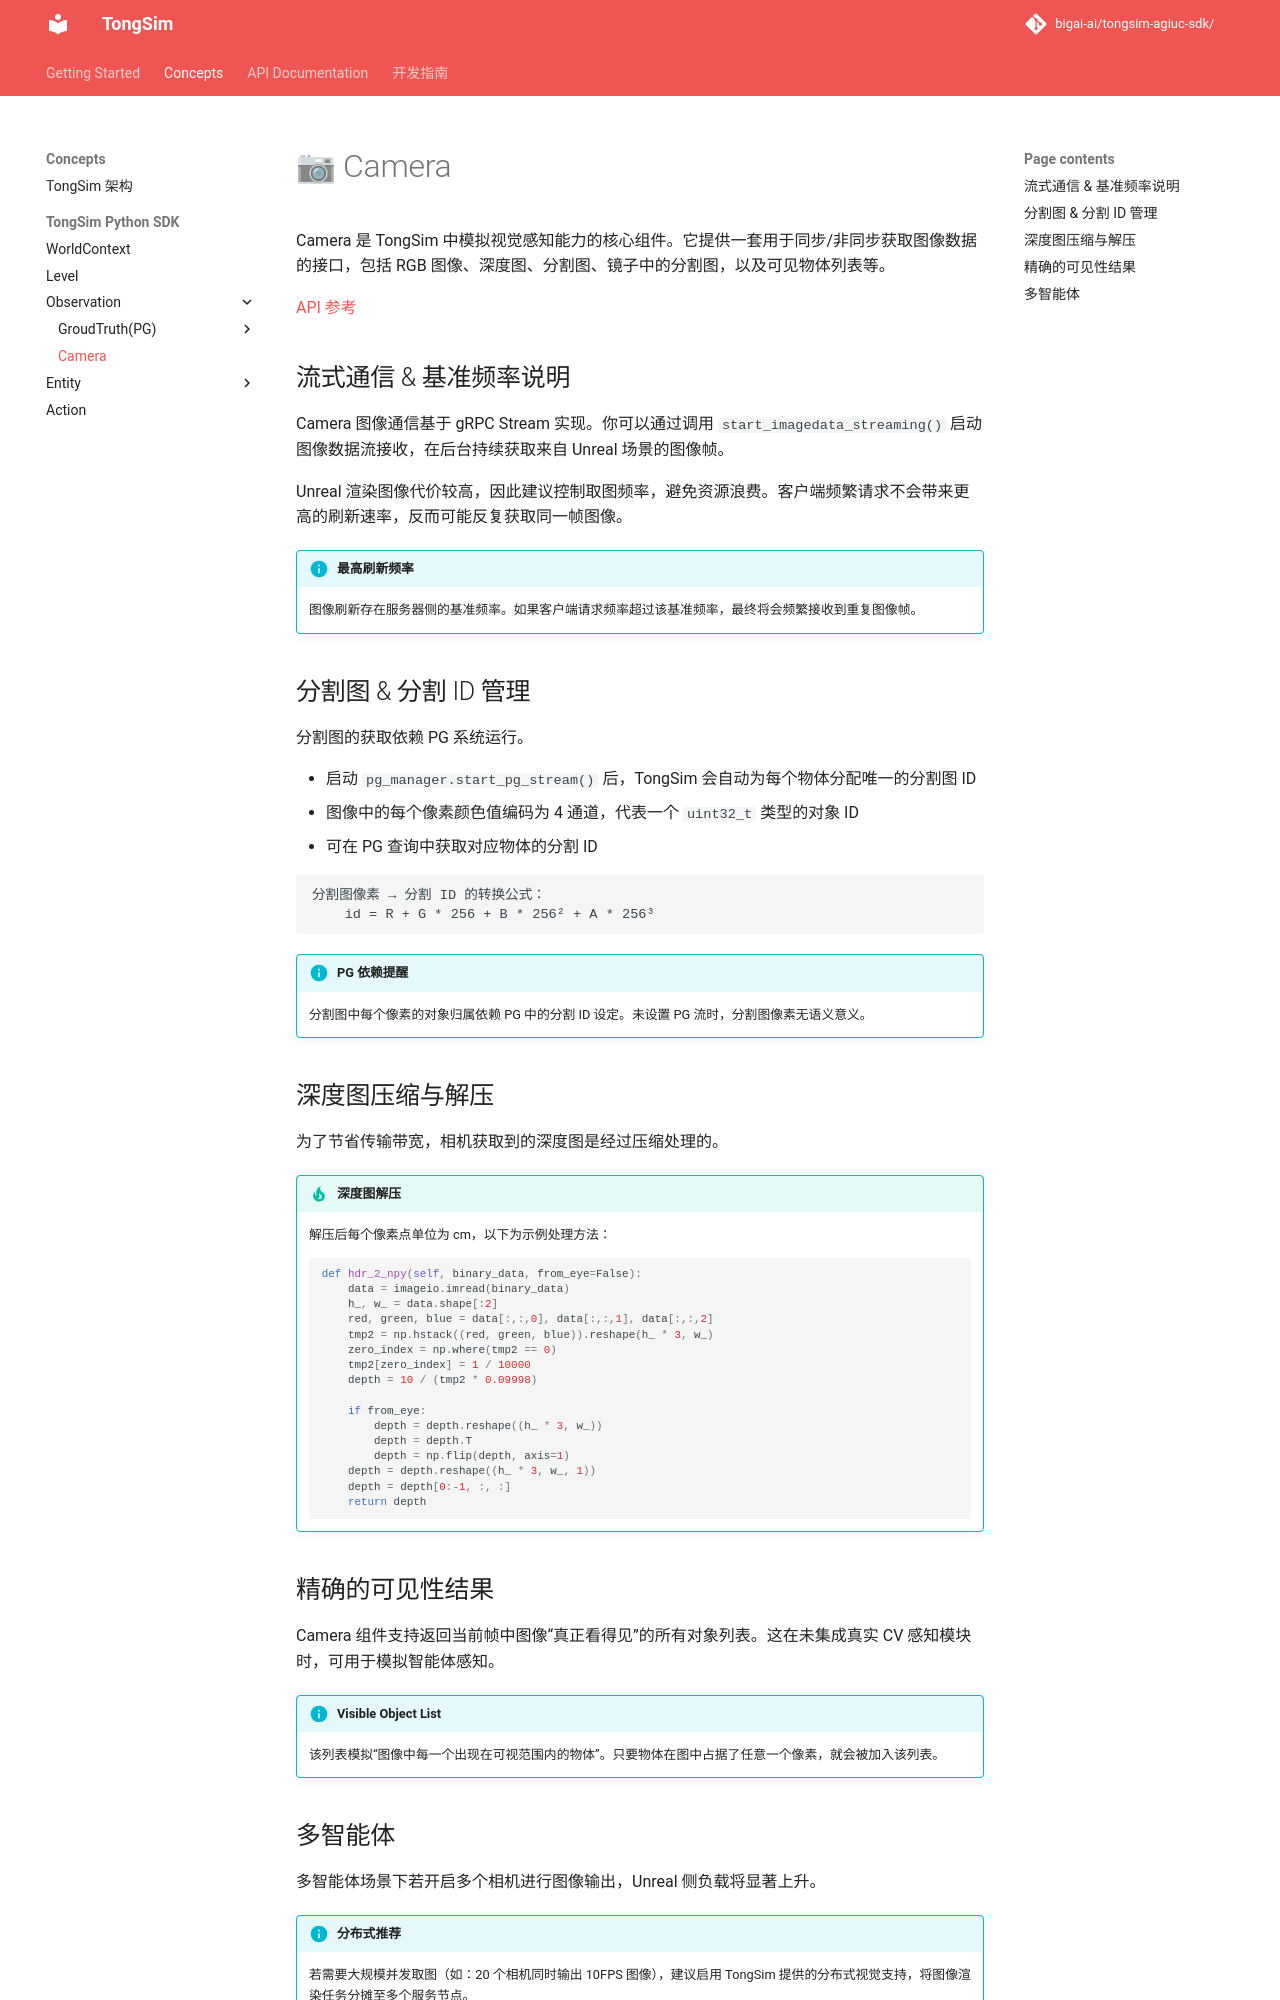

repository: bigai-ai/tongsim-agiuc-sdk · page: concepts/camera/index.html · generator: mkdocs

# 📷 Camera

Camera 是 TongSim 中模拟视觉感知能力的核心组件。它提供一套用于同步/非同步获取图像数据的接口，包括 RGB 图像、深度图、分割图、镜子中的分割图，以及可见物体列表等。

[API 参考](../api/ability_camera.md)

## 流式通信 & 基准频率说明

Camera 图像通信基于 gRPC Stream 实现。你可以通过调用 `start_imagedata_streaming()` 启动图像数据流接收，在后台持续获取来自 Unreal 场景的图像帧。

Unreal 渲染图像代价较高，因此建议控制取图频率，避免资源浪费。客户端频繁请求不会带来更高的刷新速率，反而可能反复获取同一帧图像。

!!! info "最高刷新频率"
    图像刷新存在服务器侧的基准频率。如果客户端请求频率超过该基准频率，最终将会频繁接收到重复图像帧。

## 分割图 & 分割 ID 管理

分割图的获取依赖 PG 系统运行。

- 启动 `pg_manager.start_pg_stream()` 后，TongSim 会自动为每个物体分配唯一的分割图 ID
- 图像中的每个像素颜色值编码为 4 通道，代表一个 `uint32_t` 类型的对象 ID
- 可在 PG 查询中获取对应物体的分割 ID

```
分割图像素 → 分割 ID 的转换公式：
    id = R + G * 256 + B * 256² + A * 256³
```

!!! info "PG 依赖提醒"
    分割图中每个像素的对象归属依赖 PG 中的分割 ID 设定。未设置 PG 流时，分割图像素无语义意义。

## 深度图压缩与解压

为了节省传输带宽，相机获取到的深度图是经过压缩处理的。

!!! tip "深度图解压"
    解压后每个像素点单位为 cm，以下为示例处理方法：

    ```python
    def hdr_2_npy(self, binary_data, from_eye=False):
        data = imageio.imread(binary_data)
        h_, w_ = data.shape[:2]
        red, green, blue = data[:,:,0], data[:,:,1], data[:,:,2]
        tmp2 = np.hstack((red, green, blue)).reshape(h_ * 3, w_)
        zero_index = np.where(tmp2 == 0)
        tmp2[zero_index] = 1 / 10000
        depth = 10 / (tmp2 * 0.09998)

        if from_eye:
            depth = depth.reshape((h_ * 3, w_))
            depth = depth.T
            depth = np.flip(depth, axis=1)
        depth = depth.reshape((h_ * 3, w_, 1))
        depth = depth[0:-1, :, :]
        return depth
    ```

## 精确的可见性结果

Camera 组件支持返回当前帧中图像“真正看得见”的所有对象列表。这在未集成真实 CV 感知模块时，可用于模拟智能体感知。

!!! info "Visible Object List"
    该列表模拟“图像中每一个出现在可视范围内的物体”。只要物体在图中占据了任意一个像素，就会被加入该列表。
